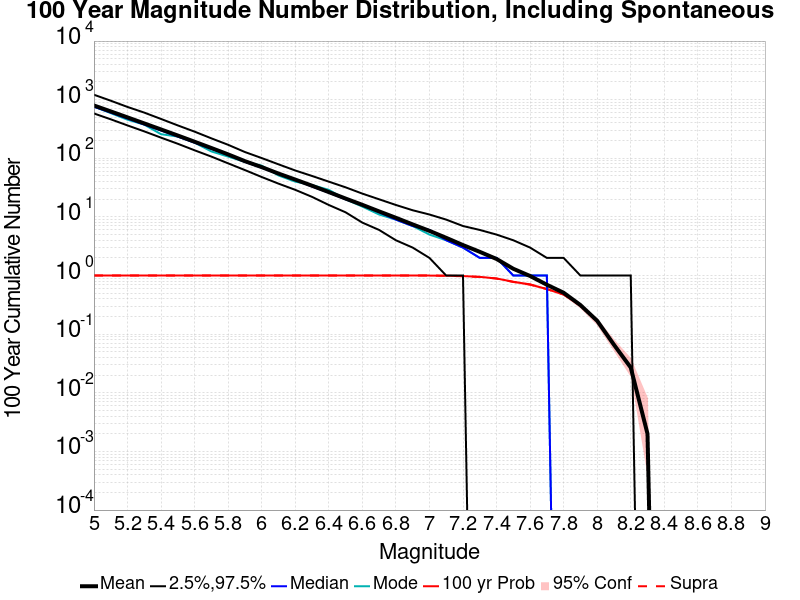

The file beside this chart, header and first rows:
Mag, Mean, 2.5 %ile, 97.5 %ile, Median, Mode, 100 yr Probability, 100 yr Supra-Seis Prob
5.0, 796.8, 582.0, 1215, 759.0, 762.0, 1.0, 1.0
5.1, 631.2, 463.0, 961.0, 603.0, 590.0, 1.0, 1.0
5.2, 499.2, 364.0, 752.0, 477.0, 456.0, 1.0, 1.0
5.3, 393.9, 288.0, 602.0, 377.0, 375.0, 1.0, 1.0
5.4, 310.6, 225.0, 469.0, 298.0, 258.0, 1.0, 1.0
5.5, 244.6, 177.0, 364.0, 235.0, 235.0, 1.0, 1.0
5.6, 191.8, 137.0, 285.0, 185.0, 185.0, 1.0, 1.0
5.7, 149.9, 107.0, 219.0, 145.0, 131.0, 1.0, 1.0
5.8, 116.6, 82.0, 170.0, 114.0, 107.0, 1.0, 1.0
5.9, 89.39, 63.0, 128.0, 87.0, 87.0, 1.0, 1.0
6.0, 70.82, 48.0, 101.0, 69.0, 75.0, 1.0, 1.0
6.1, 54.94, 37.0, 79.0, 54.0, 51.0, 1.0, 1.0
6.2, 43.39, 29.0, 62.0, 43.0, 40.0, 1.0, 1.0
6.3, 34.09, 22.0, 50.0, 33.0, 35.0, 1.0, 1.0
6.4, 26.56, 16.0, 40.0, 26.0, 29.0, 1.0, 1.0
6.5, 20.59, 12.0, 32.0, 20.0, 20.0, 1.0, 1.0
6.6, 16.09, 8.0, 25.0, 16.0, 15.0, 1.0, 1.0
6.7, 12.43, 6.0, 20.0, 12.0, 11.0, 1.0, 1.0
6.8, 9.667, 4.0, 16.0, 9.0, 9.0, 1.0, 1.0
6.9, 7.459, 3.0, 13.0, 7.0, 7.0, 1.0, 1.0
7.0, 5.788, 2.0, 11.0, 6.0, 5.0, 1.0, 1.0
7.1, 4.4, 1.0, 9.0, 4.0, 4.0, 0.995, 0.991
7.2, 3.312, 1.0, 7.0, 3.0, 3.0, 0.98, 0.973
7.3, 2.54, 0.0, 6.0, 2.0, 2.0, 0.95, 0.948
7.4, 1.919, 0.0, 5.0, 2.0, 2.0, 0.892, 0.888
7.5, 1.305, 0.0, 4.0, 1.0, 1.0, 0.784, 0.779
7.6, 0.983, 0.0, 3.0, 1.0, 1.0, 0.704, 0.704
7.7, 0.697, 0.0, 2.0, 1.0, 1.0, 0.588, 0.588
7.8, 0.509, 0.0, 2.0, 0.0, 0.0, 0.475, 0.475
7.9, 0.314, 0.0, 1.0, 0.0, 0.0, 0.307, 0.307
8.0, 0.169, 0.0, 1.0, 0.0, 0.0, 0.167, 0.167
8.1, 0.066, 0.0, 1.0, 0.0, 0.0, 0.066, 0.066
8.2, 0.027, 0.0, 1.0, 0.0, 0.0, 0.027, 0.027
8.3, 0.002, 0.0, 0.0, 0.0, 0.0, 0.002, 0.002
8.4, 0.0, 0.0, 0.0, 0.0, 0.0, 0.0, 0.0
8.5, 0.0, 0.0, 0.0, 0.0, 0.0, 0.0, 0.0
8.6, 0.0, 0.0, 0.0, 0.0, 0.0, 0.0, 0.0
8.7, 0.0, 0.0, 0.0, 0.0, 0.0, 0.0, 0.0
8.8, 0.0, 0.0, 0.0, 0.0, 0.0, 0.0, 0.0
8.9, 0.0, 0.0, 0.0, 0.0, 0.0, 0.0, 0.0
9.0, 0.0, 0.0, 0.0, 0.0, 0.0, 0.0, 0.0
